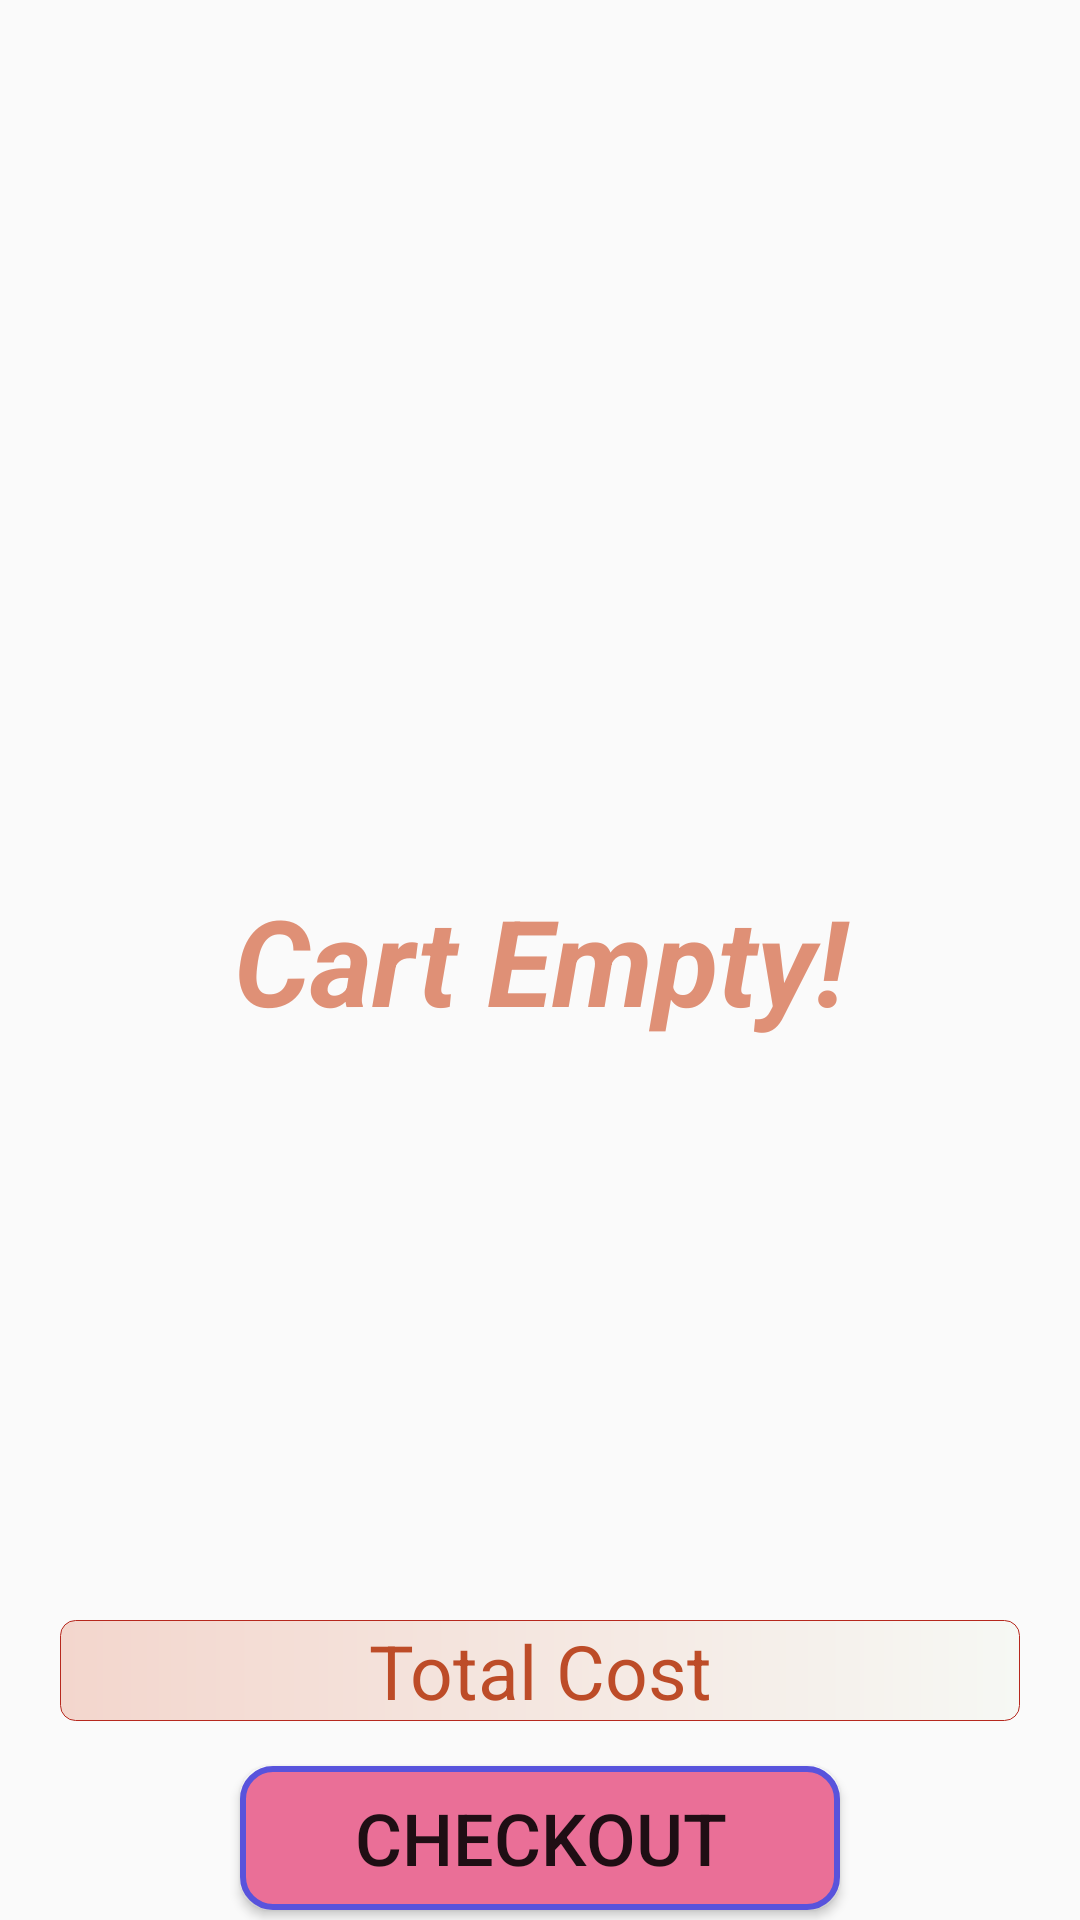

The Android layout XML behind this screen, and the referenced resources:
<!-- AndroidManifest.xml: application theme Theme.MarketPlace -->
<!-- res/layout/fragment_cart.xml -->
<?xml version="1.0" encoding="utf-8"?>
<RelativeLayout xmlns:android="http://schemas.android.com/apk/res/android"
    xmlns:tools="http://schemas.android.com/tools"
    android:layout_width="match_parent"
    android:layout_height="match_parent"
    xmlns:app="http://schemas.android.com/apk/res-auto"
    tools:context=".cartFragment">

    <LinearLayout
        android:layout_width="match_parent"
        android:layout_height="match_parent"
        android:orientation="vertical">

        <androidx.recyclerview.widget.RecyclerView
            android:id="@+id/cart_recycler"
            android:layout_width="match_parent"
            android:layout_height="500dp"
            android:layout_margin="10dp"
            app:layoutManager="androidx.recyclerview.widget.LinearLayoutManager"
            tools:listitem="@layout/cart_item" />

        <TextView
            android:background="@drawable/bg_color"
            android:id="@+id/tv1"
            android:layout_marginTop="20dp"
            android:layout_width="match_parent"
            android:layout_height="wrap_content"
            android:text="Total Cost"
            android:layout_marginHorizontal="20dp"
            android:gravity="center"
            android:textSize="25sp"
            android:textColor="#BD4C28"
            android:visibility="visible" />
        <Button
            android:layout_width="200dp"
            android:layout_gravity="center"
            android:layout_height="wrap_content"
            android:id="@+id/checkout"
            android:text="CHECKOUT"
            android:textSize="24sp"
            android:layout_marginTop="15dp"
            android:background="@drawable/custom_button"/>
    </LinearLayout>

    <TextView
        android:id="@+id/empty"
        android:layout_width="match_parent"
        android:layout_height="wrap_content"
        android:textSize="40sp"
        android:layout_centerInParent="true"
        android:gravity="center"
        android:textColor="#DF9076"
        android:textStyle="italic|bold"
        android:text="Cart Empty!"/>

</RelativeLayout>
<!-- res/layout/cart_item.xml (included above) -->
<?xml version="1.0" encoding="utf-8"?>
<LinearLayout xmlns:android="http://schemas.android.com/apk/res/android"
    android:layout_width="match_parent"
    android:layout_height="200dp"
    android:layout_margin="10dp"
    android:background="@drawable/cart_bg" >

    <ImageView
        android:layout_weight="1"
        android:layout_margin="5dp"
        android:id="@+id/prodImg_cart"
        android:layout_width="170dp"
        android:layout_height="170dp"
        android:scaleType="centerInside"
        android:src="@drawable/ic_launcher_foreground" />

    <LinearLayout
        android:layout_weight="1"
        android:layout_width="160dp"
        android:layout_height="match_parent"
        android:orientation="vertical">

        <TextView
            android:id="@+id/name_cart"
            android:layout_width="wrap_content"
            android:layout_height="wrap_content"
            android:layout_marginLeft="20dp"
            android:layout_marginTop="10dp"
            android:text="Product Name"
            android:textColor="@color/black"
            android:textSize="19sp"
            android:textStyle="bold" />

        <TextView
            android:id="@+id/brand_cart"
            android:layout_width="wrap_content"
            android:layout_height="wrap_content"
            android:layout_marginLeft="20dp"
            android:text="Brand"
            android:textSize="17sp"
            android:textStyle="bold|italic" />

        <TextView
            android:id="@+id/sp_cart"
            android:layout_width="wrap_content"
            android:layout_height="wrap_content"
            android:layout_marginLeft="20dp"
            android:text="SP"
            android:textSize="18sp"
            android:textColor="@color/black"
            android:textStyle="bold" />
        <LinearLayout
            android:layout_width="match_parent"
            android:layout_height="wrap_content"
            android:layout_marginLeft="15dp"
            android:layout_marginTop="10dp">
            <ImageView
                android:id="@+id/plus_cart"
                android:layout_width="25dp"
                android:layout_height="25dp"
                android:src="@drawable/plus"
                android:layout_margin="5dp"/>
            <TextView
                android:id="@+id/quantity"
                android:layout_width="wrap_content"
                android:layout_height="wrap_content"
                android:text="Qu"
                android:textSize="25sp"
                android:textColor="@color/black"
                android:textStyle="bold"
                android:layout_marginBottom="5dp"
                android:layout_marginHorizontal="10dp"
                />
            <ImageView
                android:id="@+id/minus_cart"
                android:layout_width="25dp"
                android:layout_height="25dp"
                android:src="@drawable/minus_sign"
                android:layout_margin="5dp"/>
        </LinearLayout>
    </LinearLayout>
</LinearLayout>
<!-- resources referenced by this layout -->
<resources>
  <!-- drawable bg_color (drawable) -->
  <?xml version="1.0" encoding="utf-8"?>
  <shape xmlns:android="http://schemas.android.com/apk/res/android">
      <gradient android:startColor="#F3D6CD" android:endColor="#F6F8F4"/>
      <stroke android:width="0.1dp" android:color="#B6281E"/>
      <corners android:radius="5dp"/>
  </shape>
  <!-- drawable cart_bg (drawable) -->
  <?xml version="1.0" encoding="utf-8"?>
  <shape xmlns:android="http://schemas.android.com/apk/res/android">
      <solid android:color="#F4E2B6"/>
      <stroke android:width="0.2dp" android:color="#B6281E"/>
      <corners android:radius="5dp"/>
  </shape>
  <!-- drawable custom_button (drawable) -->
  <?xml version="1.0" encoding="utf-8"?>
  <shape xmlns:android="http://schemas.android.com/apk/res/android">
      <solid android:color="#EA6F97"/>
      <stroke android:width="2dp" android:color="#5853DC"/>
      <corners android:radius="10dp"/>
  </shape>
  <style name="Theme.MarketPlace" parent="Theme.AppCompat.DayNight.DarkActionBar">
          
          <item name="colorPrimary">#449A77</item>
          <item name="colorPrimaryVariant">#176E5C</item>
          <item name="colorOnPrimary">@color/white</item>
          
          <item name="colorSecondary">@color/teal_200</item>
          <item name="colorSecondaryVariant">@color/teal_700</item>
          <item name="colorOnSecondary">@color/black</item>
          
          <item name="android:statusBarColor">?attr/colorPrimaryVariant</item>
          
      </style>
  <!-- not gathered from this repository: default colours our renderer supplied (Android Studio template values) -->
  <color name="teal_200">#FF03DAC5</color>
  <color name="teal_700">#FF018786</color>
  <color name="black">#FF000000</color>
  <color name="white">#FFFFFFFF</color>
</resources>
